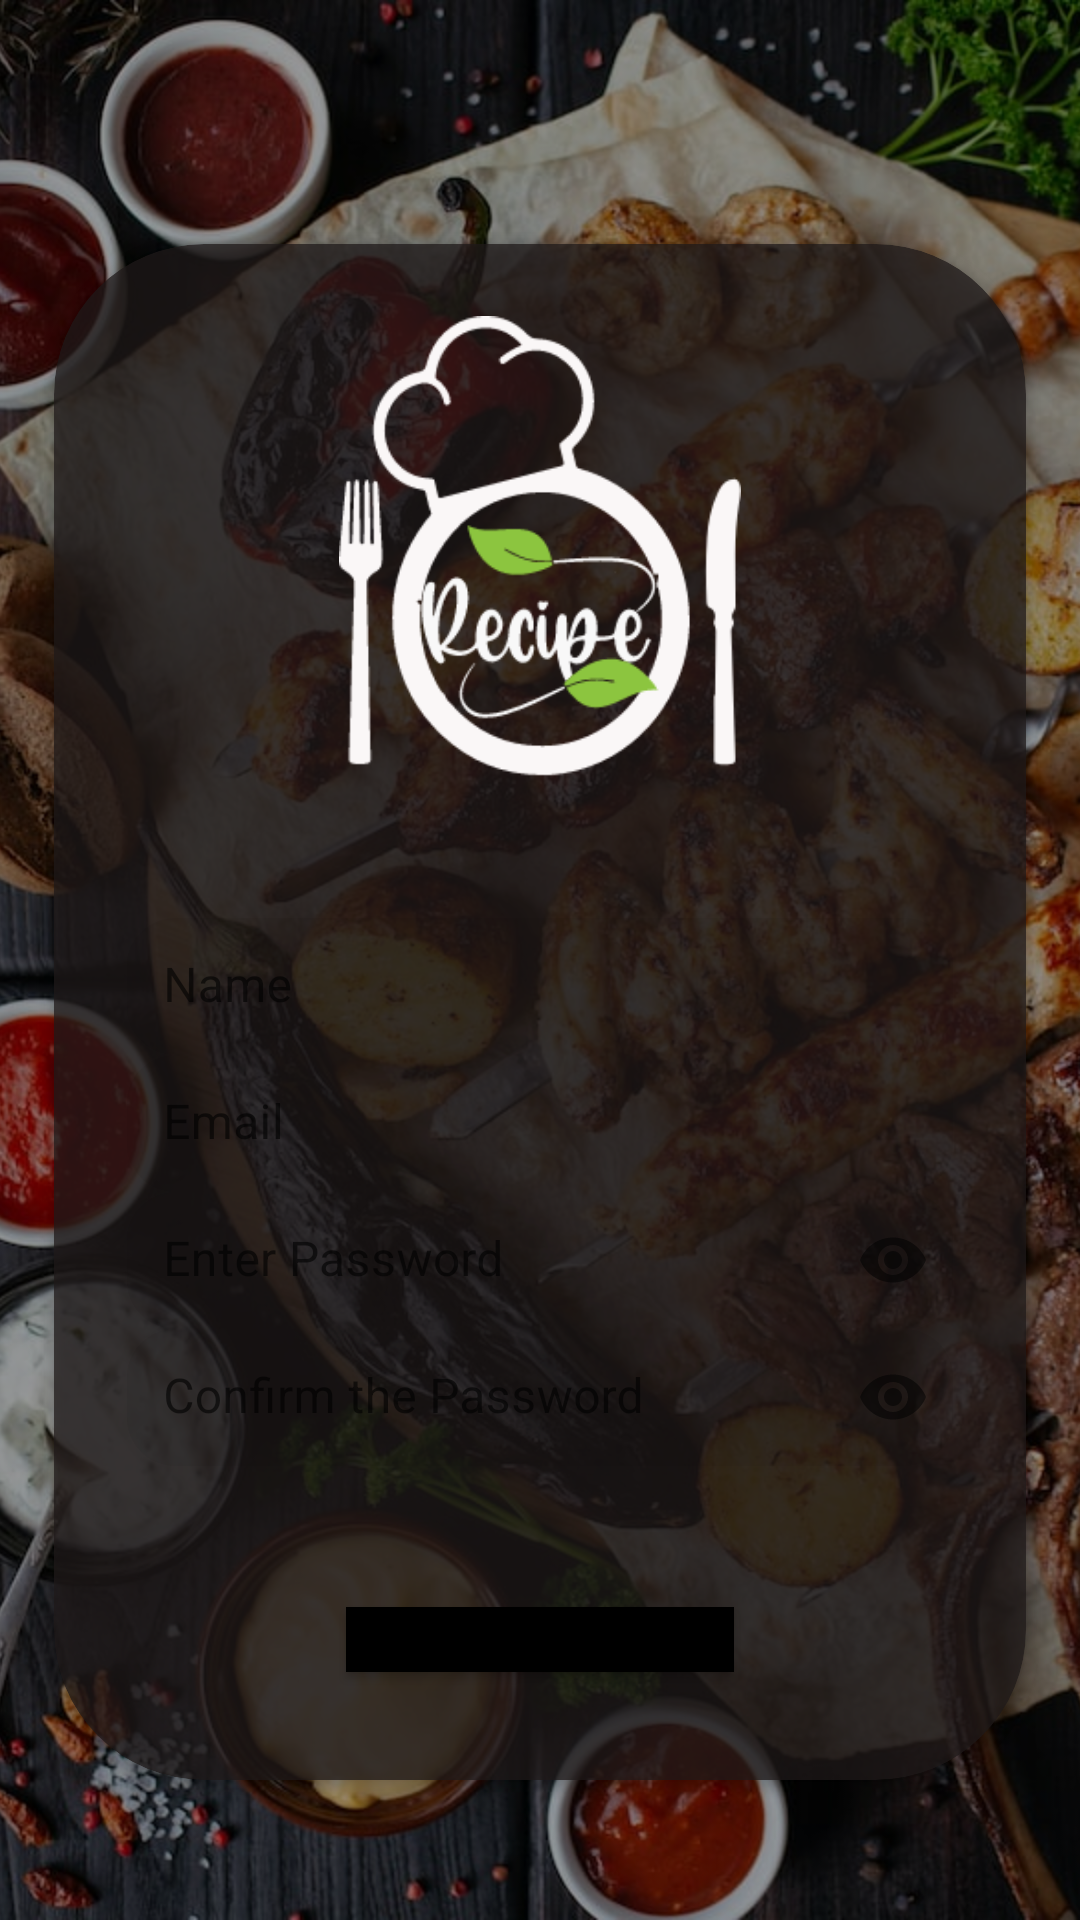

Write the Android layout XML for this screen, with the resource values it uses.
<!-- AndroidManifest.xml: application theme Theme.FoodPlanner -->
<!-- res/layout/fragment_sign_up.xml -->
<?xml version="1.0" encoding="utf-8"?>
<androidx.constraintlayout.widget.ConstraintLayout xmlns:android="http://schemas.android.com/apk/res/android"
    xmlns:app="http://schemas.android.com/apk/res-auto"
    xmlns:tools="http://schemas.android.com/tools"
    android:layout_width="match_parent"
    android:fitsSystemWindows="true"
    android:layout_height="match_parent"
    tools:context=".ui.auth.signup.SignUpFragment">

    <include
        layout="@layout/layout_boarding_bg"
        app:layout_constraintBottom_toBottomOf="parent"
        app:layout_constraintEnd_toEndOf="parent"
        app:layout_constraintStart_toStartOf="parent"
        app:layout_constraintTop_toTopOf="parent" />

    <ImageButton
        android:id="@+id/imageButtonBack"
        style="@style/Theme.FoodPlanner.ImageButton_Back"
        android:layout_width="wrap_content"
        android:layout_height="wrap_content"
        android:layout_marginStart="24dp"
        android:layout_marginTop="24dp"
        android:contentDescription="@string/back"
        app:layout_constraintStart_toStartOf="parent"
        app:layout_constraintTop_toTopOf="parent" />

    <androidx.cardview.widget.CardView
        style="@style/Theme.FoodPlanner.Card_Auth"
        android:layout_width="0dp"
        android:layout_height="0dp"
        app:layout_constraintBottom_toBottomOf="parent"
        app:layout_constraintEnd_toEndOf="parent"
        app:layout_constraintHeight_percent=".8"
        app:layout_constraintStart_toStartOf="parent"
        app:layout_constraintTop_toBottomOf="@+id/imageButtonBack"
        app:layout_constraintVertical_bias=".35"
        app:layout_constraintWidth_percent=".9">

        <androidx.constraintlayout.widget.ConstraintLayout
            android:layout_width="match_parent"
            android:layout_height="match_parent">

            <ImageView
                android:id="@+id/imageView"
                android:layout_width="wrap_content"
                android:layout_height="0dp"
                android:layout_marginTop="24dp"
                android:adjustViewBounds="true"
                android:contentDescription="@null"
                android:src="@drawable/logo"
                app:layout_constraintEnd_toEndOf="parent"
                app:layout_constraintHeight_percent=".3"
                app:layout_constraintStart_toStartOf="parent"
                app:layout_constraintTop_toTopOf="parent" />

            <com.google.android.material.textfield.TextInputLayout
                android:id="@+id/textInputLayoutEmail"
                style="@style/Theme.FoodPlanner.TextInputLayout"
                android:layout_width="0dp"
                android:layout_height="wrap_content"
                android:hint="@string/email"
                app:endIconMode="clear_text"
                app:layout_constraintBottom_toTopOf="@+id/textInputLayoutPassword"
                app:layout_constraintEnd_toEndOf="parent"
                app:layout_constraintHorizontal_bias="0.5"
                app:layout_constraintStart_toStartOf="parent"
                app:layout_constraintTop_toBottomOf="@+id/textInputLayoutName"
                app:layout_constraintWidth_percent=".85">

                <com.google.android.material.textfield.TextInputEditText
                    android:id="@+id/textInputEditTextEmail"
                    style="@style/Theme.FoodPlanner.TextInputEditText"
                    android:layout_width="match_parent"
                    android:layout_height="match_parent"
                    android:inputType="textEmailAddress" />
            </com.google.android.material.textfield.TextInputLayout>

            <com.google.android.material.textfield.TextInputLayout
                android:id="@+id/textInputLayoutName"
                style="@style/Theme.FoodPlanner.TextInputLayout"
                android:layout_width="0dp"
                android:layout_height="wrap_content"
                android:hint="@string/name"
                app:endIconMode="clear_text"
                app:layout_constraintBottom_toTopOf="@+id/textInputLayoutEmail"
                app:layout_constraintEnd_toEndOf="parent"
                app:layout_constraintHorizontal_bias="0.5"
                app:layout_constraintStart_toStartOf="parent"
                app:layout_constraintTop_toBottomOf="@+id/imageView"
                app:layout_constraintVertical_chainStyle="packed"
                app:layout_constraintWidth_percent=".85">

                <com.google.android.material.textfield.TextInputEditText
                    android:id="@+id/textInputEditTextName"
                    style="@style/Theme.FoodPlanner.TextInputEditText"
                    android:layout_width="match_parent"
                    android:layout_height="wrap_content"
                    android:inputType="textPersonName" />
            </com.google.android.material.textfield.TextInputLayout>

            <com.google.android.material.textfield.TextInputLayout
                android:id="@+id/textInputLayoutPassword"
                style="@style/Theme.FoodPlanner.TextInputLayout"
                android:layout_width="0dp"
                android:layout_height="wrap_content"
                app:endIconMode="password_toggle"
                app:layout_constraintBottom_toTopOf="@+id/textInputLayoutConfirmPassword"
                app:layout_constraintEnd_toEndOf="parent"
                app:layout_constraintHorizontal_bias="0.5"
                app:layout_constraintStart_toStartOf="parent"
                app:layout_constraintTop_toBottomOf="@+id/textInputLayoutEmail"
                app:layout_constraintWidth_percent=".85">

                <com.google.android.material.textfield.TextInputEditText
                    android:id="@+id/textInputEditTextPassword"
                    style="@style/Theme.FoodPlanner.TextInputEditText"
                    android:layout_width="match_parent"
                    android:layout_height="wrap_content"
                    android:backgroundTint="@color/text_hint"
                    android:hint="@string/pass"
                    android:inputType="textPassword" />

            </com.google.android.material.textfield.TextInputLayout>

            <com.google.android.material.textfield.TextInputLayout
                android:id="@+id/textInputLayoutConfirmPassword"
                style="@style/Theme.FoodPlanner.TextInputLayout"
                android:layout_width="0dp"
                android:layout_height="wrap_content"
                app:endIconMode="password_toggle"
                app:layout_constraintBottom_toTopOf="@+id/buttonSignup"
                app:layout_constraintEnd_toEndOf="parent"
                app:layout_constraintHorizontal_bias="0.5"
                app:layout_constraintStart_toStartOf="parent"
                app:layout_constraintTop_toBottomOf="@+id/textInputLayoutPassword"
                app:layout_constraintWidth_percent=".85">

                <com.google.android.material.textfield.TextInputEditText
                    android:id="@+id/textInputEditTextConfirmPassword"
                    style="@style/Theme.FoodPlanner.TextInputEditText"
                    android:layout_width="match_parent"
                    android:layout_height="wrap_content"
                    android:hint="@string/confirm_password"
                    android:inputType="textPassword" />
            </com.google.android.material.textfield.TextInputLayout>

            <Button
                android:id="@+id/buttonSignup"
                style="@style/Theme.FoodPlanner.Button"
                android:layout_width="0dp"
                android:layout_height="wrap_content"
                android:layout_marginBottom="36dp"
                android:text="@string/sign_up"
                app:layout_constraintBottom_toBottomOf="parent"
                app:layout_constraintEnd_toEndOf="parent"
                app:layout_constraintStart_toStartOf="parent"
                app:layout_constraintWidth_percent=".4" />
        </androidx.constraintlayout.widget.ConstraintLayout>
    </androidx.cardview.widget.CardView>
</androidx.constraintlayout.widget.ConstraintLayout>
<!-- res/layout/layout_boarding_bg.xml (included above) -->
<?xml version="1.0" encoding="utf-8"?>
<FrameLayout xmlns:android="http://schemas.android.com/apk/res/android"
    android:layout_width="match_parent"
    android:layout_height="match_parent">

    <ImageView
        android:layout_width="match_parent"
        android:layout_height="match_parent"
        android:contentDescription="@null"
        android:scaleType="centerCrop"
        android:src="@drawable/splash" />

    <View
        android:id="@+id/view"
        android:layout_width="match_parent"
        android:layout_height="match_parent"
        android:alpha=".4"
        android:background="@color/black" />

</FrameLayout>
<!-- resources referenced by this layout -->
<resources>
  <color name="black">#FF000000</color>
  <color name="text_hint">#A6FFFFFF</color>
  <string name="back">Back</string>
  <string name="confirm_password">Confirm the Password</string>
  <string name="email">Email</string>
  <string name="name">Name</string>
  <string name="pass">Enter Password</string>
  <string name="sign_up">Sign Up</string>
  <style name="Theme.FoodPlanner.Button" parent="Widget.AppCompat.Button">
          <item name="android:background">@drawable/selector_button_background</item>
          <item name="android:textSize">16sp</item>
          <item name="android:textAllCaps">false</item>
          <item name="android:minWidth">150dp</item>
          <item name="android:minHeight">0dp</item>
      </style>
  <style name="Theme.FoodPlanner.Card_Auth" parent="CardView">
          <item name="cardBackgroundColor">@color/card_view_background_auth</item>
          <item name="cardCornerRadius">@dimen/auth_card_corner_radius</item>
      </style>
  <style name="Theme.FoodPlanner.ImageButton_Back" parent="Widget.AppCompat.ImageButton">
          <item name="android:background">@drawable/ripple_image_button</item>
          <item name="tint">?android:textColorHint</item>
          <item name="android:padding">16dp</item>
          <item name="android:src">@drawable/ic_baseline_arrow_back_24</item>
      </style>
  <style name="Theme.FoodPlanner.TextInputEditText" parent="ThemeOverlay.Material3.TextInputEditText">
          <item name="android:background">@android:color/transparent</item>
          <item name="android:padding">12dp</item>
      </style>
  <!-- drawable selector_button_background (drawable) -->
  <?xml version="1.0" encoding="utf-8"?>
  <selector xmlns:android="http://schemas.android.com/apk/res/android">
      <item android:drawable="@drawable/ripple_button" android:state_pressed="true" />
      <item android:drawable="@drawable/shape_button" android:state_pressed="false" />
  </selector>
  <color name="card_view_background_auth">#B81F1919</color>
  <dimen name="auth_card_corner_radius">50dp</dimen>
  <!-- drawable ripple_image_button (drawable) -->
  <?xml version="1.0" encoding="utf-8"?>
  <ripple xmlns:android="http://schemas.android.com/apk/res/android"
      android:color="?attr/colorAccent">
      <item>
          <shape android:shape="oval" />
      </item>
  </ripple>
  <!-- drawable shape_edit_text_multiline_background (drawable) -->
  <shape xmlns:android="http://schemas.android.com/apk/res/android"
      android:shape="rectangle">
      <corners android:radius="@dimen/edit_text_multiline_corners" />
  
  </shape>
  <color name="black_5">#0D000000</color>
  <color name="white">#FFFFFFFF</color>
  <style name="Theme.FoodPlanner.RadioButton" parent="Widget.AppCompat.CompoundButton.RadioButton">
          <item name="android:button">@drawable/selector_circular_checkbox</item>
          <item name="android:paddingStart">8dp</item>
          <item name="android:paddingTop">16dp</item>
          <item name="android:paddingBottom">16dp</item>
          <item name="android:paddingEnd">8dp</item>
      </style>
  <!-- drawable ripple_button (drawable) -->
  <?xml version="1.0" encoding="utf-8"?>
  <ripple xmlns:android="http://schemas.android.com/apk/res/android"
      android:color="?attr/rippleColor">
      <item android:drawable="@drawable/shape_button" />
  </ripple>
  <!-- drawable shape_button (drawable) -->
  <?xml version="1.0" encoding="utf-8"?>
  <shape xmlns:android="http://schemas.android.com/apk/res/android">
  <size android:height="@dimen/button_height"/>
      <solid android:color="?attr/colorPrimary"/>
  </shape>
  <dimen name="edit_text_multiline_corners">16dp</dimen>
  <!-- drawable selector_circular_checkbox (drawable) -->
  <?xml version="1.0" encoding="utf-8"?>
  <selector xmlns:android="http://schemas.android.com/apk/res/android">
      <item android:drawable="@drawable/shape_checkbox_unchecked" android:state_checked="false" />
      <item android:drawable="@drawable/shape_checkbox_checked" android:state_checked="true" />
  </selector>
  <dimen name="button_height">20dp</dimen>
</resources>
